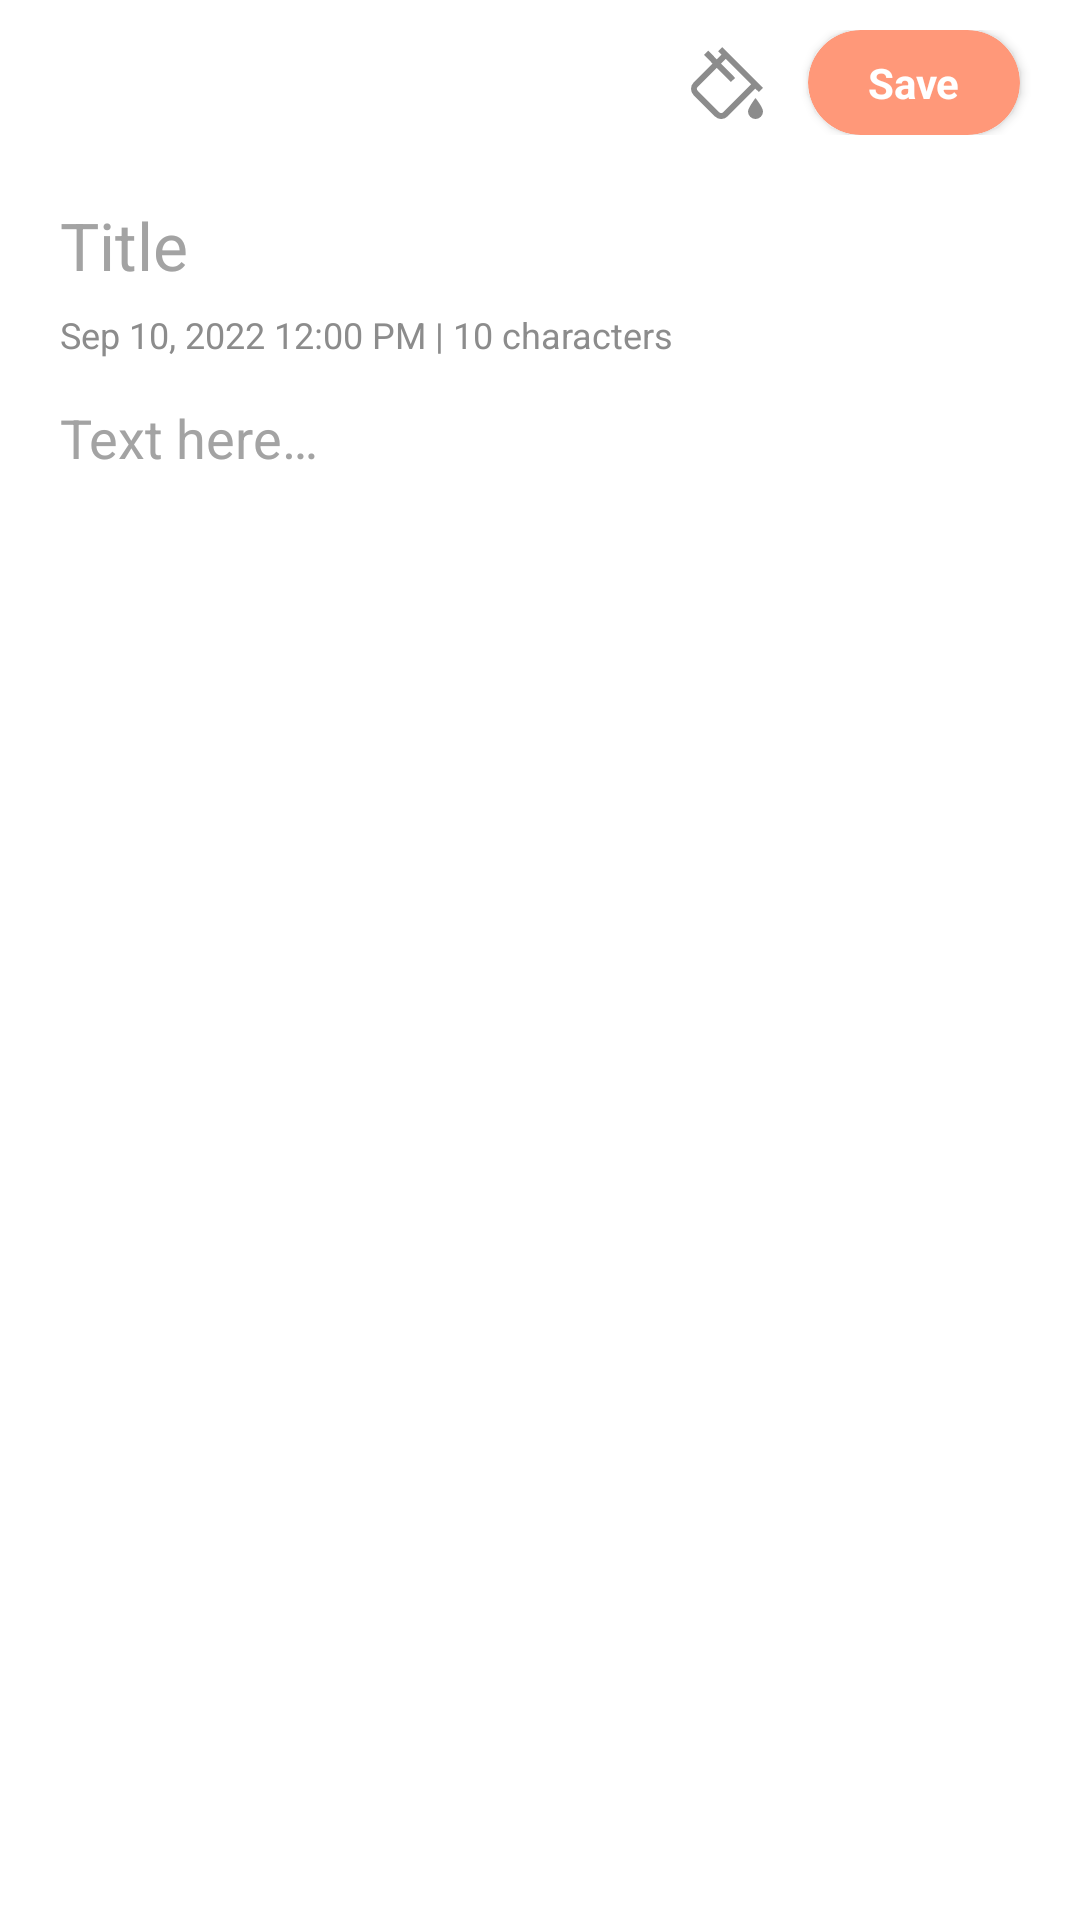

Reconstruct the res/layout file that produces this screen, plus the resources it refers to.
<!-- AndroidManifest.xml: application theme Theme.LitNotes -->
<!-- res/layout/activity_create_and_view_note.xml -->
<?xml version="1.0" encoding="utf-8"?>
<androidx.constraintlayout.widget.ConstraintLayout xmlns:android="http://schemas.android.com/apk/res/android"
    xmlns:app="http://schemas.android.com/apk/res-auto"
    xmlns:tools="http://schemas.android.com/tools"
    android:layout_width="match_parent"
    android:layout_height="fill_parent"
    android:background="@color/colorBackGround"
    android:transitionName="NoteView"
    tools:context=".Activity.CreateAndViewNote">

    <androidx.constraintlayout.widget.ConstraintLayout
        android:id="@+id/relativeLayout"
        android:layout_width="match_parent"
        android:layout_height="wrap_content"
        android:paddingBottom="10dp"
        android:layout_marginBottom="5dp"
        android:paddingTop="10dp"
        android:elevation="2dp"
        app:layout_constraintEnd_toEndOf="parent"
        app:layout_constraintStart_toStartOf="parent"
        app:layout_constraintTop_toTopOf="parent">

        <ImageView
            android:id="@+id/btnBack"
            android:layout_width="30dp"
            android:layout_height="30dp"
            android:src="@drawable/back"
            app:tint="@color/colorBlack_600"
            android:layout_marginStart="20dp"
            app:layout_constraintBottom_toBottomOf="parent"
            app:layout_constraintLeft_toLeftOf="parent"
            app:layout_constraintTop_toTopOf="parent"
            android:contentDescription="@string/todo" />

        <ImageView
            android:id="@+id/colorBtn"
            android:layout_width="24dp"
            android:layout_height="24dp"
            android:src="@drawable/color_icon"
            app:tint="@color/colorBlack_600"
            android:layout_marginEnd="15dp"
            app:layout_constraintBottom_toBottomOf="parent"
            app:layout_constraintEnd_toStartOf="@+id/btnSave"
            app:layout_constraintTop_toTopOf="parent" />

        <androidx.cardview.widget.CardView
            android:id="@+id/btnSave"
            android:layout_width="wrap_content"
            android:layout_height="35dp"
            android:backgroundTint="@color/AppColor"
            android:elevation="1dp"
            app:cardCornerRadius="20dp"
            android:clickable="true"
            android:layout_marginEnd="20dp"
            app:layout_constraintBottom_toBottomOf="parent"
            app:layout_constraintRight_toRightOf="parent"
            android:transitionName="CreateNewNote"
            app:layout_constraintTop_toTopOf="parent"
            android:focusable="true">

            <TextView
                android:id="@+id/saveBtnText"
                android:layout_width="wrap_content"
                android:layout_height="wrap_content"
                android:layout_marginLeft="20dp"
                android:layout_marginRight="20dp"
                android:textStyle="bold"
                android:textSize="14sp"
                android:textColor="@color/colorWhite"
                android:layout_gravity="center"
                android:text="@string/CreateNoteBtnSave" />

        </androidx.cardview.widget.CardView>

    </androidx.constraintlayout.widget.ConstraintLayout>


        <androidx.constraintlayout.widget.ConstraintLayout
            android:layout_width="match_parent"
            android:layout_height="0dp"
            android:layout_marginTop="7dp"
            app:layout_constraintBottom_toBottomOf="parent"
            app:layout_constraintEnd_toEndOf="parent"
            app:layout_constraintStart_toStartOf="parent"
            app:layout_constraintTop_toBottomOf="@id/relativeLayout">

            <EditText
                android:id="@+id/textTitle"
                android:layout_width="match_parent"
                android:layout_height="wrap_content"
                android:layout_marginLeft="20dp"
                android:layout_marginRight="20dp"
                android:background="@android:color/transparent"
                android:hint="@string/CreateNoteTxtTitle"
                android:inputType="text"
                android:paddingTop="5dp"
                android:paddingBottom="5dp"
                android:textColor="@color/colorBlack"
                android:textColorHint="@color/colorBlack_900"
                android:textSize="22sp"
                app:layout_constraintEnd_toEndOf="parent"
                app:layout_constraintStart_toStartOf="parent"
                app:layout_constraintTop_toTopOf="parent"
                android:importantForAutofill="no" />

            <TextView
                android:id="@+id/noteData"
                android:layout_width="match_parent"
                android:layout_height="wrap_content"
                android:layout_marginLeft="20dp"
                android:layout_marginRight="20dp"
                android:text="Sep 10, 2022 12:00 PM | 10 characters"
                android:textColor="@color/colorBlack_600"
                android:paddingTop="2dp"
                android:paddingBottom="2dp"
                android:textSize="12sp"
                app:layout_constraintEnd_toEndOf="parent"
                app:layout_constraintStart_toStartOf="parent"
                app:layout_constraintTop_toBottomOf="@id/textTitle"/>

            <EditText
                android:id="@+id/textText"
                android:layout_marginTop="7dp"
                android:layout_width="match_parent"
                android:layout_height="0dp"
                android:layout_marginLeft="20dp"
                android:layout_marginRight="20dp"
                android:background="@android:color/transparent"
                android:gravity="top"
                android:lineHeight="25dp"
                android:hint="@string/CreateNoteTxtText"
                android:inputType="textMultiLine"
                android:paddingTop="5dp"
                android:paddingBottom="5dp"
                android:textColor="@color/colorBlack_300"
                android:textColorHint="@color/colorBlack_900"
                android:textSize="18sp"
                app:layout_constraintBottom_toBottomOf="parent"
                app:layout_constraintEnd_toEndOf="parent"
                app:layout_constraintStart_toStartOf="parent"
                app:layout_constraintTop_toBottomOf="@id/noteData"
                android:importantForAutofill="no"
                tools:ignore="UnusedAttribute" />


        </androidx.constraintlayout.widget.ConstraintLayout>
</androidx.constraintlayout.widget.ConstraintLayout>
<!-- resources referenced by this layout -->
<resources>
  <color name="AppColor">#FF9879</color>
  <color name="colorBackGround">@color/BackColor</color>
  <color name="colorBlack">@color/Black</color>
  <color name="colorBlack_300">@color/Black_300</color>
  <color name="colorBlack_600">@color/Black_600</color>
  <color name="colorBlack_900">@color/Black_900</color>
  <color name="colorWhite">@color/White</color>
  <!-- drawable color_icon (drawable) -->
  <vector xmlns:android="http://schemas.android.com/apk/res/android"
      android:width="512dp"
      android:height="512dp"
      android:viewportWidth="24"
      android:viewportHeight="24">
    <path
        android:fillColor="#FF000000"
        android:pathData="m22.613,15.028 l1.415,-1.415 -13.609,-13.608 -1.414,1.414 1.131,1.131 -1.548,1.55 -2.848,-2.884 -1.422,1.406 2.856,2.89 -6.295,6.3a3,3 0,0 0,0 4.242l7.07,7.071a3,3 0,0 0,4.243 0l9.258,-9.257zM10.778,21.707a1.022,1.022 0,0 1,-1.414 0l-7.071,-7.071a1,1 0,0 1,0 -1.414l6.287,-6.287 4.709,4.765 1.422,-1.4 -4.718,-4.778 1.557,-1.558 8.486,8.486zM21.5,17s2.5,3.119 2.5,4.5a2.5,2.5 0,0 1,-5 0c0,-1.25 2.5,-4.5 2.5,-4.5z"/>
  </vector>
  <string name="CreateNoteBtnSave">Save</string>
  <string name="CreateNoteTxtText">Text here…</string>
  <string name="CreateNoteTxtTitle">Title</string>
  <string name="todo">TODO</string>
  <style name="Theme.LitNotes" parent="Theme.MaterialComponents.DayNight.NoActionBar">
          
          <item name="colorPrimary">@color/AppColor</item>
          <item name="colorPrimaryVariant">@color/BackColor</item>
          <item name="colorOnPrimary">@color/BackColor</item>
          
          <item name="android:statusBarColor">@color/BackColor</item>
          <item name="android:windowLightStatusBar" tools:targetApi="m">true</item>
  
          <item name="android:windowContentTransitions">true</item>
          <item name="android:navigationBarColor">@color/colorBackGround</item>
      </style>
  <color name="BackColor">@color/colorWhite</color>
  <color name="Black">#1C1B20</color>
  <color name="Black_300">#424242</color>
  <color name="Black_600">#8C8C8C</color>
  <color name="Black_900">#A3A3A3</color>
  <color name="White">#FFFFFF</color>
</resources>
